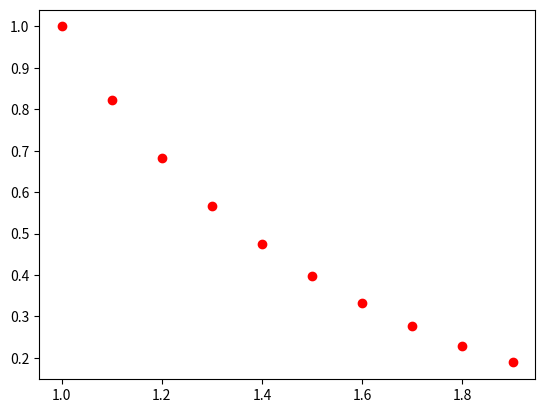

Here is the Python script that generated this plot:
from numpy.ma import arange
from sympy import symbols
import matplotlib.pyplot as plt
from scipy.integrate import odeint, ode

NN = 6
a = 1
b = 2
y0 = 1
x0 = a

x = symbols('x')

def f(x_, y):
    return -(1 + x_*y) / x_**2

N = 10
h = (b-a)/N
X = [a+i*h for i in range(N)]
Y = [y0 for i in range(N)]
phi = [0]*4
print(phi)
for i in range(N-1):
    phi[0] = h * f(X[i], Y[i])
    phi[1] = h * f(X[i] + h / 2, Y[i] + phi[0]/2)
    phi[2] = h * f(X[i] + h / 2, Y[i] + phi[1] / 2)
    phi[3] = h * f(X[i] + h, Y[i] + phi[2])
    Y[i+1] = Y[i] + 1/6*(phi[0] +2*phi[1] + 2*phi[2] + phi[3])
print(Y)
print(X)

# sol = odeint(f, y0, X)
# def oden():
#     fi = lambda t, y: -(1 + t*y) / t**2
#     ODE = ode(fi)
#     ODE.set_integrator('dopri5')
#     ODE.set_initial_value(0, 0)
#     t = arange(a, b, N)
#     z = []
#     for i in arange(a, b, N):
#         ODE.integrate(i)
#         q = ODE.y
#         z.append(q[0])
#     return z, t
# sol2 = oden()
# print(sol2)

fig = plt.figure()
plt.plot(X, Y, 'ro')
# plt.plot( sol2)
plt.show()
plt.close(fig)
